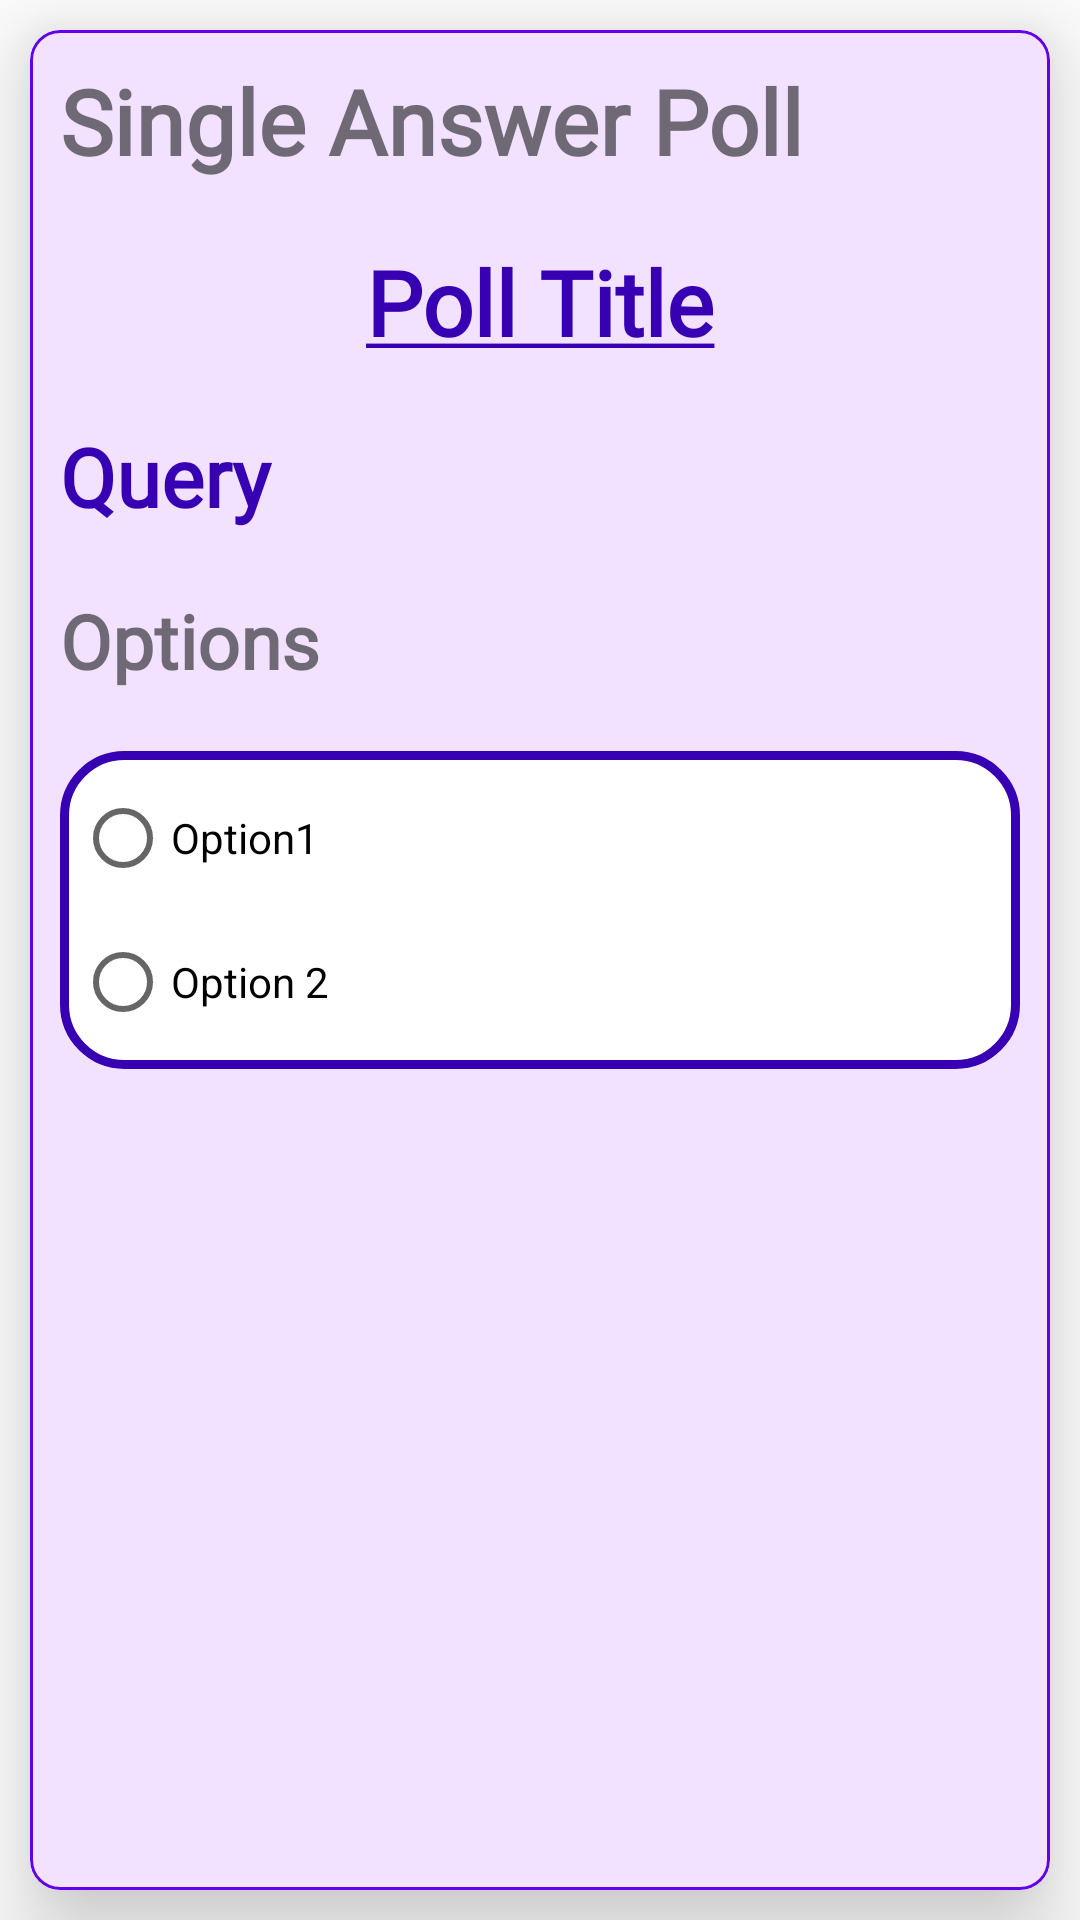

This screen was rendered from an Android layout file. Write that file and the resources it references.
<!-- AndroidManifest.xml: application theme AppTheme -->
<!-- res/layout/activity_single_type_result.xml -->
<?xml version="1.0" encoding="utf-8"?>
<LinearLayout xmlns:android="http://schemas.android.com/apk/res/android"
    xmlns:app="http://schemas.android.com/apk/res-auto"
    xmlns:tools="http://schemas.android.com/tools"
    android:layout_width="match_parent"
    android:layout_height="match_parent"
    tools:context=".results.Single_type_result">
    <com.google.android.material.card.MaterialCardView
        android:layout_width="match_parent"
        android:layout_height="match_parent"
        android:elevation="10dp"
        app:cardCornerRadius="10dp"
        app:strokeColor="@color/colorPrimary"
        app:strokeWidth="1dp"
        android:layout_margin="10dp"
        app:cardBackgroundColor="#f2e2ff"
        app:cardElevation="20dp"
        >
        <ScrollView
            android:layout_width="match_parent"
            android:layout_height="wrap_content">
            <LinearLayout
                android:layout_width="match_parent"
                android:layout_height="match_parent"
                android:orientation="vertical">



                <com.google.android.material.textview.MaterialTextView
                    android:layout_width="wrap_content"
                    android:layout_height="wrap_content"
                    android:text="Single Answer Poll"
                    android:layout_margin="10dp"
                    android:textSize="30sp"
                    android:fontFamily="@font/maven_pro"
                    android:textStyle="bold"
                    />

                <com.google.android.material.textview.MaterialTextView
                    android:id="@+id/title"
                    android:layout_width="match_parent"
                    android:layout_height="wrap_content"
                    android:fontFamily="@font/didact_gothic"
                    android:gravity="center"
                    android:text="@string/poll_title"
                    android:textAlignment="center"
                    android:textStyle="bold"
                    android:textColor="@color/colorPrimaryDark"
                    android:textSize="30sp"
                    android:layout_margin="10dp"/>
                <com.google.android.material.textview.MaterialTextView
                    android:id="@+id/query"
                    android:layout_width="match_parent"
                    android:layout_height="wrap_content"
                    android:fontFamily="@font/didact_gothic"
                    android:gravity="start"
                    android:text="Query"
                    android:layout_margin="10dp"
                    android:textAlignment="viewStart"
                    android:textStyle="bold"
                    android:textColor="@color/colorPrimaryDark"
                    android:textSize="27sp"/>
                <com.google.android.material.textview.MaterialTextView
                    android:layout_width="wrap_content"
                    android:layout_height="wrap_content"
                    android:text="Options"
                    android:layout_margin="10dp"
                    android:textSize="25sp"
                    android:fontFamily="@font/didact_gothic"
                    android:textStyle="bold"
                    />



                <RadioGroup
                    android:layout_width="match_parent"
                    android:layout_height="wrap_content"
                    android:orientation="vertical"
                    android:id="@+id/options"
                    android:layout_marginHorizontal="10dp"
                    android:layout_marginVertical="10dp"
                    android:background="@drawable/circle"
                    android:tag="Options"
                    >
                    <RadioButton
                        android:layout_width="match_parent"
                        android:layout_height="wrap_content"
                        android:text="Option1"
                        android:id="@+id/option1"/>
                    <RadioButton
                        android:layout_width="match_parent"
                        android:layout_height="wrap_content"
                        android:text="Option 2"
                        android:id="@+id/option2"/>



                </RadioGroup>




            </LinearLayout>
        </ScrollView>


    </com.google.android.material.card.MaterialCardView>

</LinearLayout>
<!-- resources referenced by this layout -->
<resources>
  <color name="colorPrimary">#6200EE</color>
  <color name="colorPrimaryDark">#3700B3</color>
  <!-- drawable circle (drawable) -->
  <shape xmlns:android="http://schemas.android.com/apk/res/android"
      android:shape="rectangle">
  
      <solid android:color="@color/white" />
      <stroke android:color="@color/colorPrimaryDark" android:width="3dp"/>
      <padding
          android:bottom="5dp"
          android:left="5dp"
          android:right="5dp"
          android:top="5dp" />
      <corners android:radius="20dp"/>
  </shape>
  <string name="poll_title"><u>Poll Title</u></string>
  <style name="AppTheme" parent="Theme.MaterialComponents.Light.DarkActionBar">
          
          <item name="colorPrimary">@color/colorPrimary</item>
          <item name="colorPrimaryDark">@color/colorPrimaryDark</item>
          <item name="colorAccent">@color/colorAccent</item>
      </style>
  <color name="white">#ffffff</color>
  <color name="colorAccent">#03DAC5</color>
</resources>
